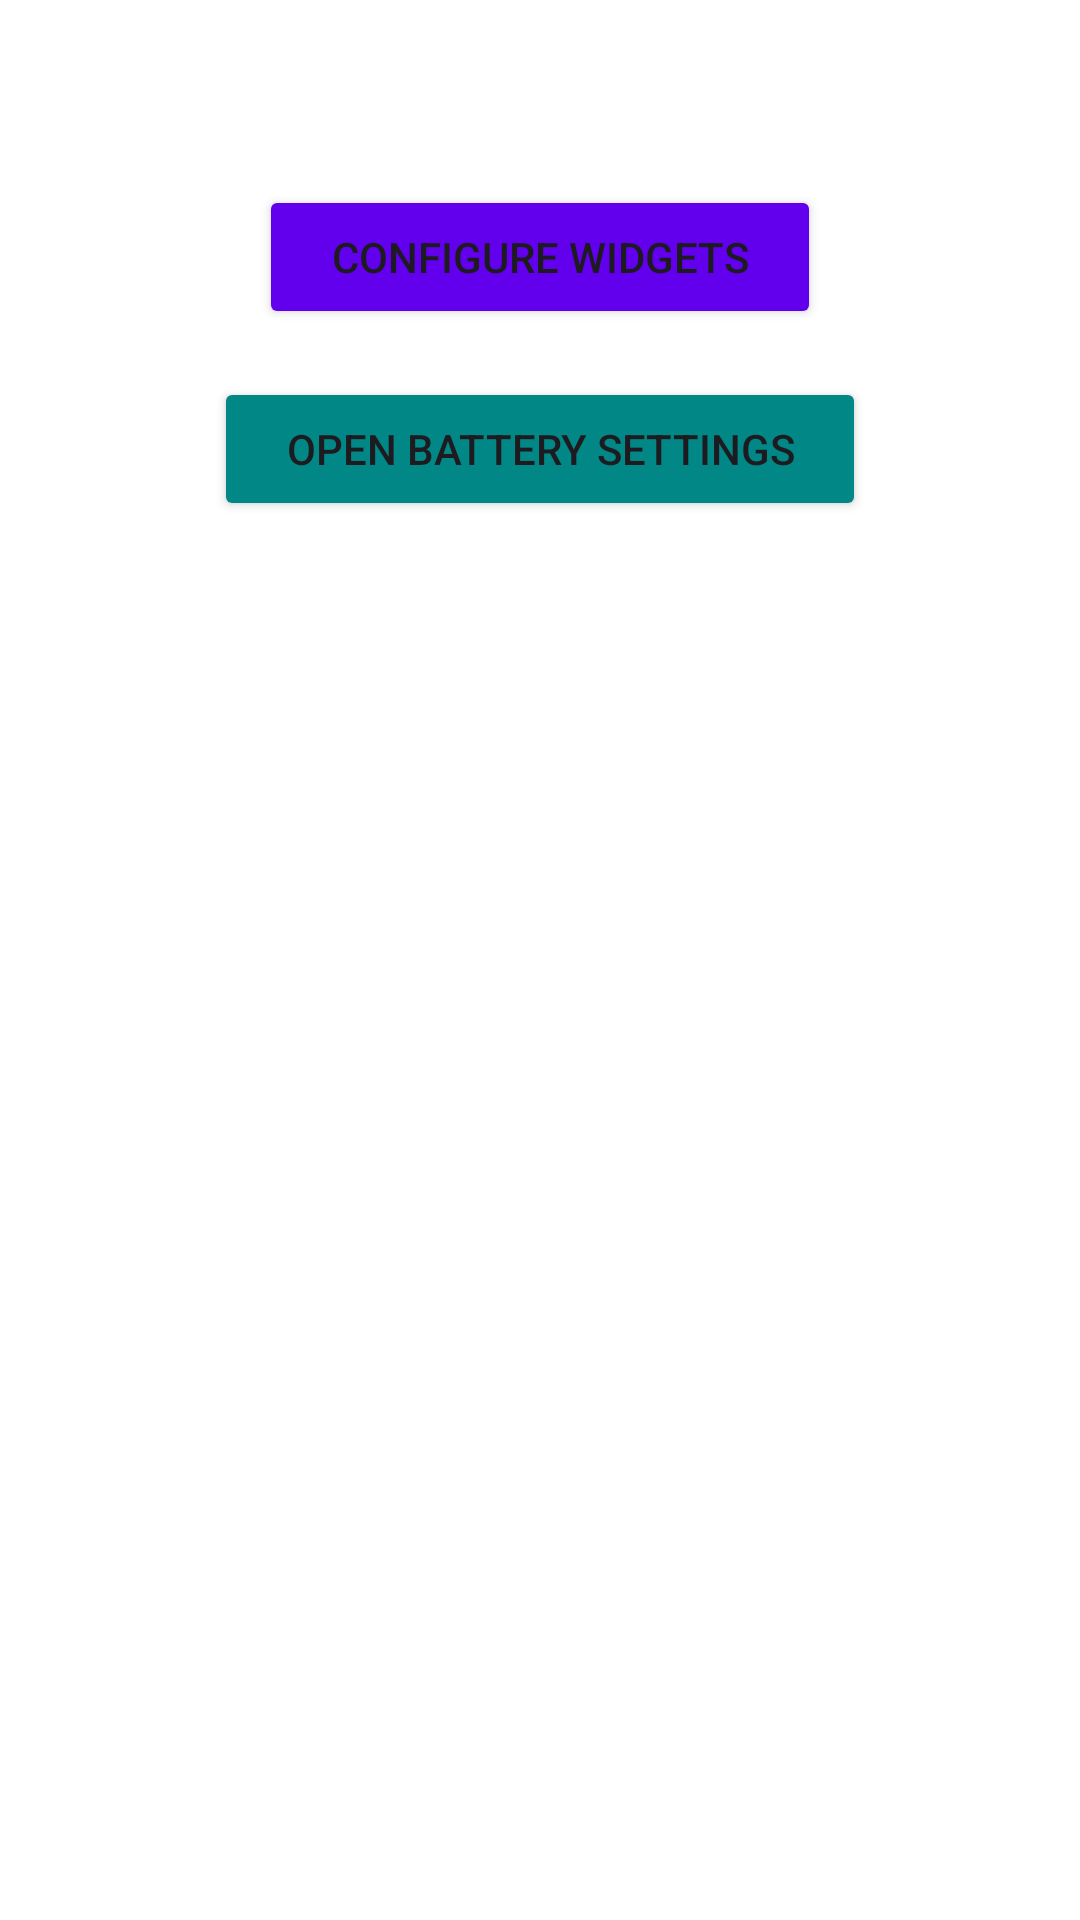

Write the Android layout XML for this screen, with the resource values it uses.
<!-- AndroidManifest.xml: application theme Theme.BatteryWidget -->
<!-- res/layout/activity_main.xml -->
<?xml version="1.0" encoding="utf-8"?>

<ScrollView xmlns:android="http://schemas.android.com/apk/res/android"
    android:layout_width="match_parent"
    android:layout_height="match_parent"
    android:padding="16dp"
    android:background="@android:color/white">

    <LinearLayout
        android:layout_width="match_parent"
        android:layout_height="wrap_content"
        android:orientation="vertical">

        
        <TextView
            android:id="@+id/textView"
            android:layout_width="match_parent"
            android:layout_height="wrap_content"
            android:textSize="16sp"
            android:lineSpacingExtra="8dp"
            android:textColor="@android:color/black"
            android:layout_marginBottom="24dp" />

        
        <LinearLayout
            android:layout_width="match_parent"
            android:layout_height="wrap_content"
            android:orientation="vertical"
            android:gravity="center">

            
            <Button
                android:id="@+id/btnConfigureWidgets"
                android:layout_width="wrap_content"
                android:layout_height="wrap_content"
                android:text="Configure Widgets"
                android:layout_marginBottom="16dp"
                android:paddingStart="24dp"
                android:paddingEnd="24dp"
                android:backgroundTint="@color/purple_500" />

            
            <Button
                android:id="@+id/btnBatterySettings"
                android:layout_width="wrap_content"
                android:layout_height="wrap_content"
                android:text="Open Battery Settings"
                android:paddingStart="24dp"
                android:paddingEnd="24dp"
                android:backgroundTint="@color/teal_700" />

        </LinearLayout>

    </LinearLayout>

</ScrollView>
<!-- resources referenced by this layout -->
<resources>
  <color name="purple_500">#FF6200EE</color>
  <color name="teal_700">#FF018786</color>
  <style name="Theme.BatteryWidget" parent="Base.Theme.BatteryWidget" />
  <style name="Base.Theme.BatteryWidget" parent="Theme.Material3.DayNight.NoActionBar">
          <item name="colorPrimary">@color/purple_500</item>
          <item name="colorPrimaryVariant">@color/purple_700</item>
          <item name="colorOnPrimary">@color/white</item>
          <item name="colorSecondary">@color/teal_200</item>
          <item name="colorSecondaryVariant">@color/teal_700</item>
          <item name="colorOnSecondary">@color/black</item>
          <item name="android:statusBarColor">?attr/colorPrimaryVariant</item>
          <item name="android:windowLightStatusBar">true</item>
      </style>
  <color name="purple_700">#FF3700B3</color>
  <color name="white">#FFFFFFFF</color>
  <color name="teal_200">#FF03DAC5</color>
  <color name="black">#FF000000</color>
</resources>
